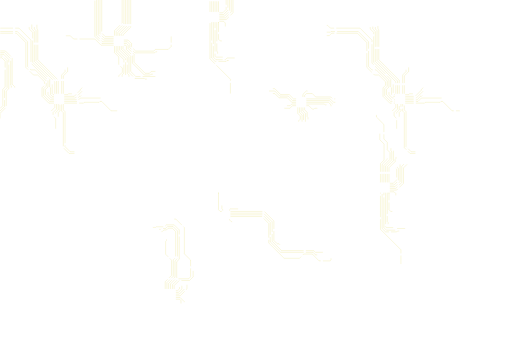
t = 0.00 s
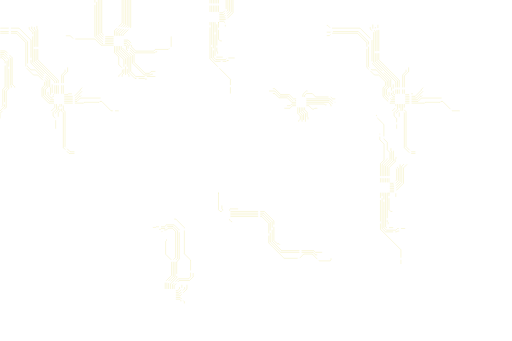
t = 3.00 s
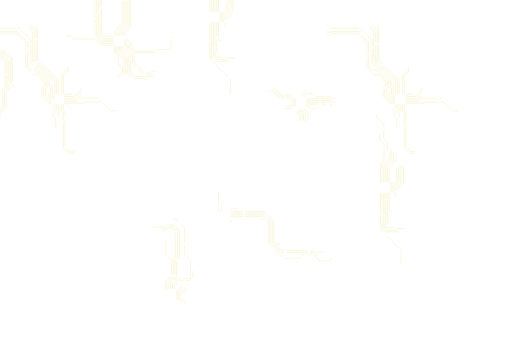
t = 5.50 s
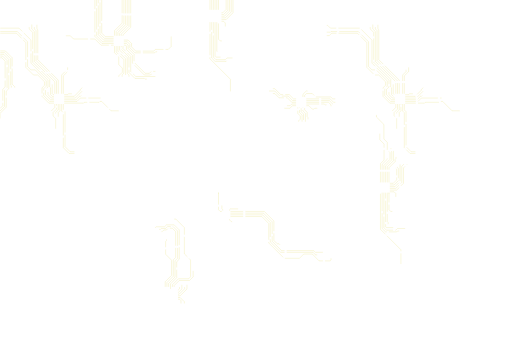
t = 8.00 s

The animated SVG that drew these frames (rendered in a browser with its animation timeline set to each time). Animation: 2 CSS @keyframes rules; frames cover the first 8.00 s, repeats indefinitely.

<?xml version="1.0" encoding="utf-8"?>
<svg xmlns="http://www.w3.org/2000/svg" width="2400" height="1600" xmlns:bx="https://boxy-svg.com" viewBox="0 0 2400 1600"><defs><bx:export><bx:file format="svg"/></bx:export></defs><style>.p{fill:none;stroke:#2589FD;stroke-dasharray:100,10,200,10;stroke-dashoffset:1000;stroke-width:.0625rem;-webkit-animation:d 10000ms linear infinite;-moz-animation:d 10000ms linear infinite;-ms-animation:d 10000ms linear infinite;-o-animation:d 10000ms linear infinite;animation:d 10000ms linear infinite}.p2{-webkit-animation-delay:-1000ms;-moz-animation-delay:-1000ms;-ms-animation-delay:-1000ms;-o-animation-delay:-1000ms;animation-delay:-1000ms}.p3{-webkit-animation-delay:-2000ms;-moz-animation-delay:-2000ms;-ms-animation-delay:-2000ms;-o-animation-delay:-2000ms;animation-delay:-2000ms}.p4{-webkit-animation-delay:-3000ms;-moz-animation-delay:-3000ms;-ms-animation-delay:-3000ms;-o-animation-delay:-3000ms;animation-delay:-3000ms}@-webkit-keyframes d{100%{stroke-dashoffset:0}}@-moz-keyframes d{100%{stroke-dashoffset:0}}@-ms-keyframes d{100%{stroke-dashoffset:0}}@-o-keyframes d{100%{stroke-dashoffset:0}}@keyframes d{100%{stroke-dashoffset:0}}</style><g class="p p1"><path d="M0 239h24l32 32v124l12 12v4" style="stroke: rgb(227, 218, 93);"/><path d="M0 247h20l29 29v124l3 3v8" style="stroke: rgb(227, 218, 93);"/><path d="M0 271h7l16 16v121l-11 11v77l-13 13" style="stroke: rgb(227, 218, 93);"/><path d="M-1 521l21-21v-76l12-12V284l-21-21H0" style="stroke: rgb(227, 218, 93);"/><path d="M-1 556v-24l29-29v-75l12-12V279l-24-24H0m300 221h60l16-16h95M0 156h76l44 44v116l36 36h20l32 32v16l-12 12v40l32 32h24m48 0h91l4-4h69l4-4h8l44 44h36" style="stroke: rgb(227, 218, 93);"/><path d="M300 468h56l16-16h4l4-4M0 132h88l56 56v108l80 80v32l-12 12v24l24 24h16" style="stroke: rgb(227, 218, 93);"/><path d="M300 460h52l32-32m-160 4v12l16 16h12" style="stroke: rgb(227, 218, 93);"/><path d="M300 452h47l29-29v-3l9-9M136 127v9l16 16v140l80 80v36l4 4v32l8 8h8" style="stroke: rgb(227, 218, 93);"/><path d="M300 444h16l4-4h16m12 272h-20l-24-24V524l-8-8v-28m-52-92v44l4 4h4" style="stroke: rgb(227, 218, 93);"/><path d="M264 440v-60l-96-96V144l-8-8v-9m100 477v-48l-12-12v-16l16-16v-24" style="stroke: rgb(227, 218, 93);"/><path d="M256 440v-56l-96-96V148l-12-12v-21m91 406l17-17v-16" style="stroke: rgb(227, 218, 93);"/><path d="M272 440v-64l-96-96V140l-4-4v-20m87 416v-3l13-13v-28m0 60v-20l8-8v-32m8-48v-88l16-16v-9m44 393h-25l-27-27V529l-8-8v-33" style="stroke: rgb(227, 218, 93);"/><path d="M296 440v-84l20-20v-20M0 148h80l48 48v116l16 16h20l52 52v24l-12 12.3v32.3l27.4 27.4H252m328-280h16l12 12v16l24 24h92l5-5h7" style="stroke: rgb(227, 218, 93);"/><path d="M580 188h20l16 16v16l20 20h84l8-8h60l13-13 1-1v-47M688 371h-9l-3-3h-44l-28-28v-73l-36-36v-15m-260-48h21l15 15h100l29 29h59" style="stroke: rgb(227, 218, 93);"/><path d="M580 212h8l4 4v16l28 28v36l56 56h28l4-4h8" style="stroke: rgb(227, 218, 93);"/><path d="M580 204h12l8 8v15l28 28v37l52 52h20l9-9h19m-172 25v-4l17-17v-19l-17-17v-36l-20-20v-31m52 136v-76l-36-36v-24m-21-20h-51l-28-28V0m92 168v-20l36-36V0" style="stroke: rgb(227, 218, 93);"/><path d="M532 204h-55l-33-33V0m92 167v-23l36-36V0m0 360v-9l8-8v-63l-36-36v-28" style="stroke: rgb(227, 218, 93);"/><path d="M604 360v-8l-8-8v-73l-36-36v-19" style="stroke: rgb(227, 218, 93);"/><path d="M728 359h-92l-24-24v-71l-36-36v-12m-44-28h-47l-25-25V0m92 168v-16l36-36V0" style="stroke: rgb(227, 218, 93);"/><path d="M532 180h-43l-21-21V0m92 168v-12l36-36V0" style="stroke: rgb(227, 218, 93);"/><path d="M532 172h-39l-17-17V0m92 168v-8l36-36V0" style="stroke: rgb(227, 218, 93);"/><path d="M576 168v-4l36-36V0" style="stroke: rgb(227, 218, 93);"/></g><g class="p p2"><path d="M1028 92h32l32-32V0" style="stroke: rgb(227, 218, 93);"/><path d="M1028 84h28l28-28V0" style="stroke: rgb(227, 218, 93);"/><path d="M1028 76h24l24-24V0" style="stroke: rgb(227, 218, 93);"/><path d="M1028 68h20l20-20V0" style="stroke: rgb(227, 218, 93);"/><path d="M1028 60h16l16-16V0m-68 56V0m-8 56V0m16 56V0m8 56V0m8 56V0m8 56V0m4 100h20l8 8v16m16 160h-8l-4 4h-52l-16-16V104" style="stroke: rgb(227, 218, 93);"/><path d="M1080 439v-67l-96-96V104" style="stroke: rgb(227, 218, 93);"/><path d="M1100 272h-36l-8 8h-44l-12-12V104" style="stroke: rgb(227, 218, 93);"/><path d="M1044 268h-32l-4-4V104" style="stroke: rgb(227, 218, 93);"/><path d="M1020 252v-8l-4-4V104m8 4v-4 80l8 8h8M774 1356v-34l27.5-27.5 2.5-2.5v-71l-3-3-25-25v-61l4-4v-5" style="stroke: rgb(227, 218, 93);"/><path d="M790 1356v-26l13-13 17-17v-76l12-12v-128l-21-21h-26l-9 9h-20l-4 4h-7" style="stroke: rgb(227, 218, 93);"/><path d="M782 1356v-30l20-20 10-10v-77l11-11v-121l-16-16h-19l-8 8h-12l-8 8h-3" style="stroke: rgb(227, 218, 93);"/><path d="M716 1067h13l3-3h39l9-9h36l24 24v137l-12 12v75l-29 29v24m25 40h20l20 20v8" style="stroke: rgb(227, 218, 93);"/><path d="M824 1404h17l7 7v13m-24-52h12l16-16v-20" style="stroke: rgb(227, 218, 93);"/><path d="M824 1364h8l9-9v-8m-17 41h20l32-32v-20" style="stroke: rgb(227, 218, 93);"/><path d="M824 1380h16l25-25v-8m-49 9v-16l24-24h48l17-17v-28" style="stroke: rgb(227, 218, 93);"/><path d="M808 1356v-20l28-28h48l9-9v-79l-29-29v-123l-40-40h-8" style="stroke: rgb(227, 218, 93);"/></g><g class="p p3"><path d="M1279 416h9l28 28h40l20 20h12m48 0h112l16 16h8m-293-41h9l20 20h39l21 21h20m48 0h104l12 12v7" style="stroke: rgb(227, 218, 93);"/><path d="M1261 427h27l24 24h39l21 21h16m48 0h108l17 17m-228 19h26l12-12h17m48 0h12l16 16h8l4-4h12m-143-12h15l8-8h20m48 0h84l4 4h7m-131 79v-4l8-8v-15l-12-12v-28m27 59v-28l-11-11v-20m4 67v-31l-12-12v-24m16-49v-12l16-16h6m-10 144v-39l-12-12v-16m8-49v-7l9-9h27l16 16h71l9 9h12m-128 96v-8l-4-4v-21l-12-12v-11m-348 512h147l33 33v91l72 72h72l20-20h40l32 32h52l4-4v-8" style="stroke: rgb(227, 218, 93);"/><path d="M1080 1008h151l36 36v91l49 49h152l12 12h7" style="stroke: rgb(227, 218, 93);"/><path d="M1080 1000h155l41 41v91l44 44h151l8 8h35" style="stroke: rgb(227, 218, 93);"/><path d="M1080 992h159l45 45v91s15 16 16 16h8l5 5m-237-161v-4l4-4h36m-72 8v-4l-4-4v-16m-16-56v-4 80l8 8h8m48 48h-4l-8-8v-4" style="stroke: rgb(227, 218, 93);"/></g><g class="p p4"><path d="M1900 476h60l16-16h95m-539-293h12l11-11h121l44 44v116l36 36h20l32 32v16l-12 12v40l32 32h24m48 0h91l4-4h69l4-4h8l44 44h36" style="stroke: rgb(227, 218, 93);"/><path d="M1900 468h56l16-16h4l4-4m-448-329h4l13 13h139l56 56v108l80 80v32l-12 12v24l24 24h16" style="stroke: rgb(227, 218, 93);"/><path d="M1900 460h52l32-32m-160 4v12l16 16h12" style="stroke: rgb(227, 218, 93);"/><path d="M1900 452h47l29-29v-3l9-9m-249-284v9l16 16v140l80 80v36l4 4v32l8 8h8" style="stroke: rgb(227, 218, 93);"/><path d="M1900 444h16l4-4h16m12 272h-20l-24-24V524l-8-8v-28m-52-92v44l4 4h4" style="stroke: rgb(227, 218, 93);"/><path d="M1864 440v-60l-96-96V144l-8-8v-9m100 477v-48l-12-12v-16l16-16v-24" style="stroke: rgb(227, 218, 93);"/><path d="M1856 440v-56l-96-96V148l-12-12v-21m91 406l17-17v-16" style="stroke: rgb(227, 218, 93);"/><path d="M1872 440v-64l-96-96V140l-4-4v-20m87 416v-3l13-13v-28m0 60v-20l8-8v-32m8-48v-88l16-16v-9m44 393h-25l-27-27V529l-8-8v-33" style="stroke: rgb(227, 218, 93);"/><path d="M1896 440v-84l20-20v-20m-384-165h17l3-3h128l48 48v116l16 16h20l52 52v24l-12 12.3v32.3l27.4 27.4h20.6m-44 380v-77l29-29v-38l-4-4v-13" style="stroke: rgb(227, 218, 93);"/><path d="M1792 856v-85l24-24v-3m8 112v-69l29-29v-11l4-4v-7" style="stroke: rgb(227, 218, 93);"/><path d="M1816 856v-73l29-29v-47" style="stroke: rgb(227, 218, 93);"/><path d="M1800 856v-80l29-29v-31l-13-13v-35l-16-16v-68l-35-35v-10" style="stroke: rgb(227, 218, 93);"/><path d="M1784 856v-88l17-17v-75l-20-20v-29m47 273h20l8 8v16m-32-16v-4 80l8 8h8" style="stroke: rgb(227, 218, 93);"/><path d="M1872 1084h-8l-4 4h-52l-16-16V904" style="stroke: rgb(227, 218, 93);"/><path d="M1844 1068h-32l-4-4V904m20-12h32l32-32v-72l17-17" style="stroke: rgb(227, 218, 93);"/><path d="M1828 884h28l28-28v-76l10-10" style="stroke: rgb(227, 218, 93);"/><path d="M1828 876h24l24-24v-81" style="stroke: rgb(227, 218, 93);"/><path d="M1828 868h20l20-20v-57l-4-4v-4" style="stroke: rgb(227, 218, 93);"/><path d="M1828 860h16l16-16v-49l-4-4m24 448v-67l-96-96V904" style="stroke: rgb(227, 218, 93);"/><path d="M1900 1072h-36l-8 8h-44l-12-12V904" style="stroke: rgb(227, 218, 93);"/><path d="M1820 1052v-8l-4-4V904" style="stroke: rgb(227, 218, 93);"/></g></svg>